Run: headless pygame with SDL's dummy video driver; simulated clock (each Clock.tick advances the game by its frame time, no real sleeping); random seed 0; keys injected as events and as key.get_pressed() state; no mouse input.
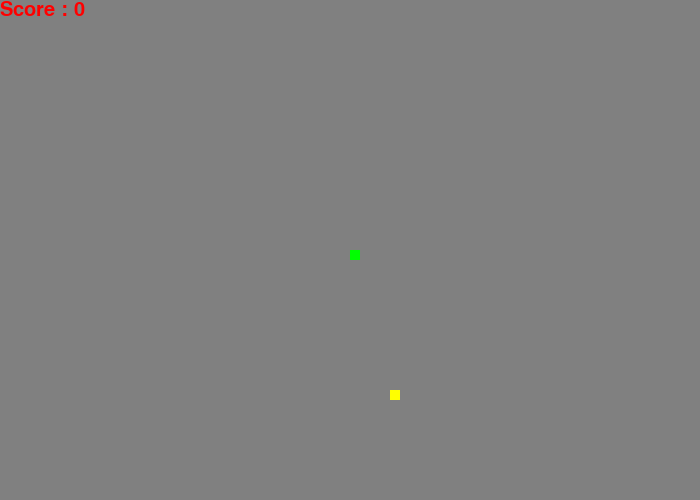
Frame 1 of 4 · flips 1–60 · no input
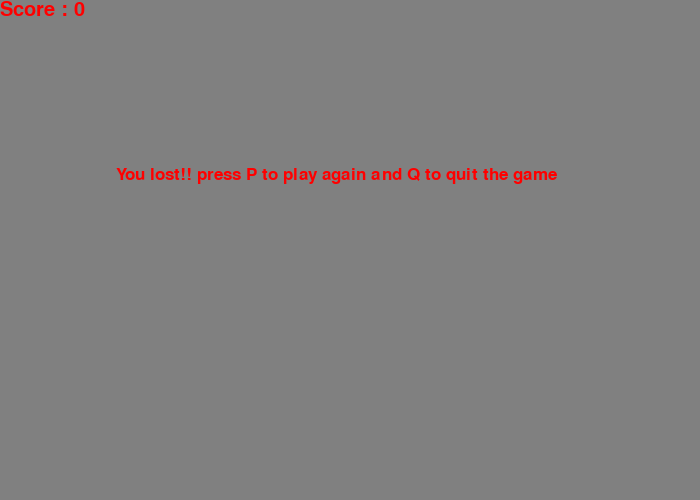
Frame 2 of 4 · flips 61–180 · tapped SPACE, RETURN · held RIGHT (→), D
Frame 3 of 4 · flips 181–300 · held DOWN (↓), S · screen unchanged from frame 2, image omitted
Frame 4 of 4 · flips 301–420 · held LEFT (←), A, UP (↑), W · screen unchanged from frame 3, image omitted

The pygame program that drew these frames:

import pygame
from pygame.locals import *
import time
import random

pygame.init()
red = (255, 0, 0)
blue = (51, 153, 255)
grey = (128, 128, 128)
green = (0, 255, 0)
yellow = (255, 255, 0)

win_width = 700
win_height = 500
win = pygame.display.set_mode((win_width, win_height))
pygame.display.set_caption('Snake Game')
time.sleep(2)

snake = 10
snake_speed = 10

clock = pygame.time.Clock()

font_style = pygame.font.SysFont("calibri", 26)
score_font = pygame.font.SysFont("comicsansms", 30)

def user_score(score):
    number = score_font.render("Score : " + str(score), True, red)
    win.blit(number, [0, 0])

def game_snake(snake, snake_length_list):
    for x in snake_length_list:
        pygame.draw.rect(win, green, [x[0], x[1], snake, snake])

def message(msg):
    msg = font_style.render(msg, True, red)
    win.blit(msg, [win_width/6, win_height/3])

def game_loop():
    game_over = False
    game_close = False

    x1 = win_width / 2
    y1 = win_height / 2

    x1_change = 0
    y1_change = 0

    snake_length_list = []
    snake_length = 1

    food_x = round(random.randrange(0, win_width - snake) / 10.0) * 10.0
    food_y = round(random.randrange(0, win_height - snake) / 10.0) * 10.0

    while not game_over:

        while game_close:
            win.fill(grey)
            message("You lost!! press P to play again and Q to quit the game")
            user_score(snake_length - 1)
            pygame.display.update()

            for event in pygame.event.get():
                if event.type == KEYDOWN:
                    if event.key == K_q:
                        game_over = True
                        game_close = False
                    if event.key == K_p:
                        game_loop()

        for event in pygame.event.get():
            if event.type == KEYDOWN:
                if event.key == K_LEFT:
                    x1_change = -snake
                    y1_change = 0
                elif event.key == K_RIGHT:
                    x1_change = snake
                    y1_change = 0
                elif event.key == K_UP:
                    x1_change = 0
                    y1_change = -snake
                elif event.key == K_DOWN:
                    x1_change = 0
                    y1_change = snake

        if x1 > win_width or x1 < 0 or y1 > win_height or y1 < 0:
            game_close = True

        x1 += x1_change
        y1 += y1_change
        win.fill(grey)
        pygame.draw.rect(win, yellow, [food_x, food_y, snake, snake])

        snake_head = []
        snake_head.append(x1)
        snake_head.append(y1)
        snake_length_list.append(snake_head)
        if len(snake_length_list) > snake_length:
            del snake_length_list[0]

        game_snake(snake, snake_length_list)
        user_score(snake_length - 1)

        pygame.display.update()

        if x1 == food_x and y1 == food_y:
            food_x = round(random.randrange(0, win_width - snake) / 10.0) * 10.0
            food_y = round(random.randrange(0, win_height - snake) / 10.0) * 10.0
            snake_length += 1

        clock.tick(snake_speed)

    pygame.quit()
    quit()

game_loop()
